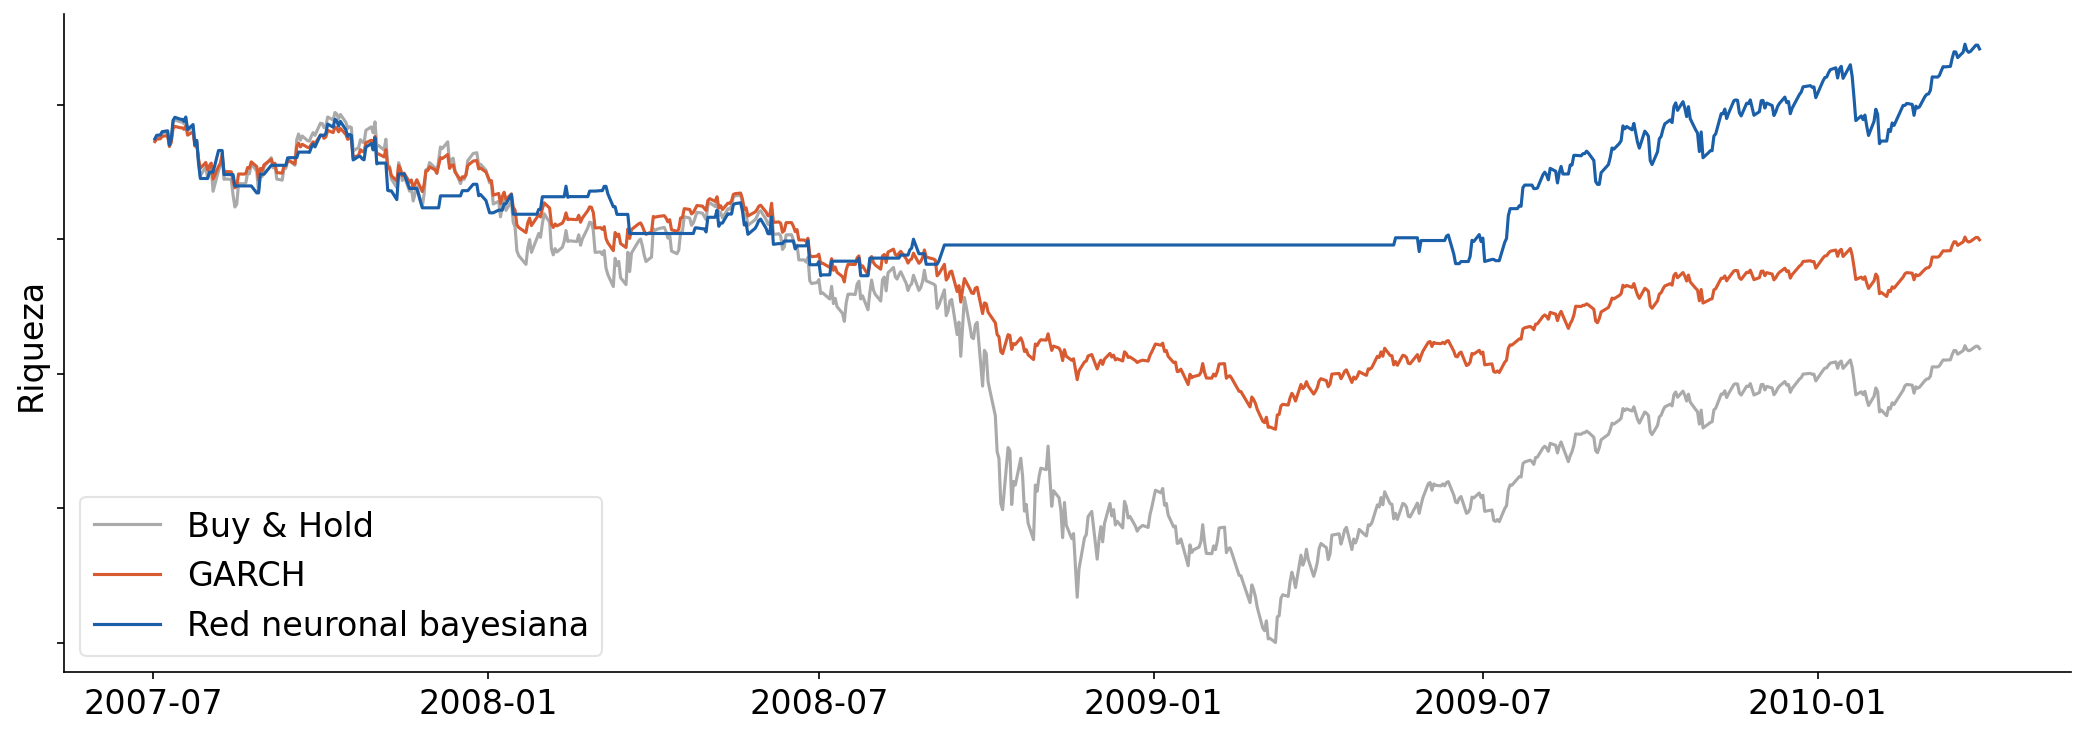

The table this chart was drawn from, first rows:
dia, bnn, garch, buyhold
0, 1.012, 1.009, 1.011
1, 1.016, 1.011, 1.014
2, 1.016, 1.012, 1.015
3, 1.02, 1.014, 1.018
4, 1.021, 1.015, 1.019
5, 1.005, 1.003, 1.005
6, 1.011, 1.008, 1.01
7, 1.032, 1.023, 1.03
8, 1.036, 1.026, 1.033
9, 1.034, 1.024, 1.031
10, 1.033, 1.024, 1.031
11, 1.031, 1.022, 1.028
12, 1.036, 1.026, 1.033
13, 1.022, 1.016, 1.02
14, 1.028, 1.02, 1.025
15, 1.005, 1.004, 1.005
16, 1.01, 1.007, 1.01
17, 0.9847, 0.9895, 0.9862
18, 0.9675, 0.9788, 0.9705
19, 0.9675, 0.9854, 0.9804
20, 0.9675, 0.9771, 0.968
21, 0.9745, 0.9818, 0.975
22, 0.9745, 0.9846, 0.9793
23, 0.9745, 0.9667, 0.9532
24, 0.9987, 0.9809, 0.9763
25, 0.9987, 0.9844, 0.9823
26, 0.9987, 0.9926, 0.9961
27, 0.9719, 0.975, 0.9666
28, 0.9719, 0.9752, 0.9669
29, 0.9719, 0.9749, 0.9665
30, 0.9719, 0.9647, 0.9489
31, 0.9592, 0.9571, 0.9357
32, 0.9592, 0.9589, 0.9388
33, 0.9592, 0.9725, 0.9618
34, 0.9592, 0.9724, 0.9616
35, 0.9592, 0.973, 0.9626
36, 0.9592, 0.9797, 0.9739
37, 0.9592, 0.9791, 0.9728
38, 0.9592, 0.986, 0.984
39, 0.9514, 0.9808, 0.9757
40, 0.9514, 0.9663, 0.9528
41, 0.9722, 0.9787, 0.9737
42, 0.9722, 0.9764, 0.9696
43, 0.9722, 0.9827, 0.9805
44, 0.9822, 0.9888, 0.9907
45, 0.9822, 0.982, 0.9793
46, 0.9822, 0.9845, 0.9835
47, 0.9822, 0.9741, 0.9669
48, 0.9822, 0.9734, 0.9656
49, 0.9822, 0.9816, 0.9788
50, 0.9822, 0.9817, 0.9789
51, 0.9905, 0.987, 0.9871
52, 0.9907, 0.9871, 0.9873
53, 0.9907, 0.9837, 0.9822
54, 0.9907, 1.003, 1.011
55, 0.9969, 1.007, 1.017
56, 0.9969, 1.003, 1.01
57, 0.9969, 1.006, 1.015
58, 0.9969, 1.002, 1.01
59, 0.9966, 1.002, 1.009
... 633 more rows
